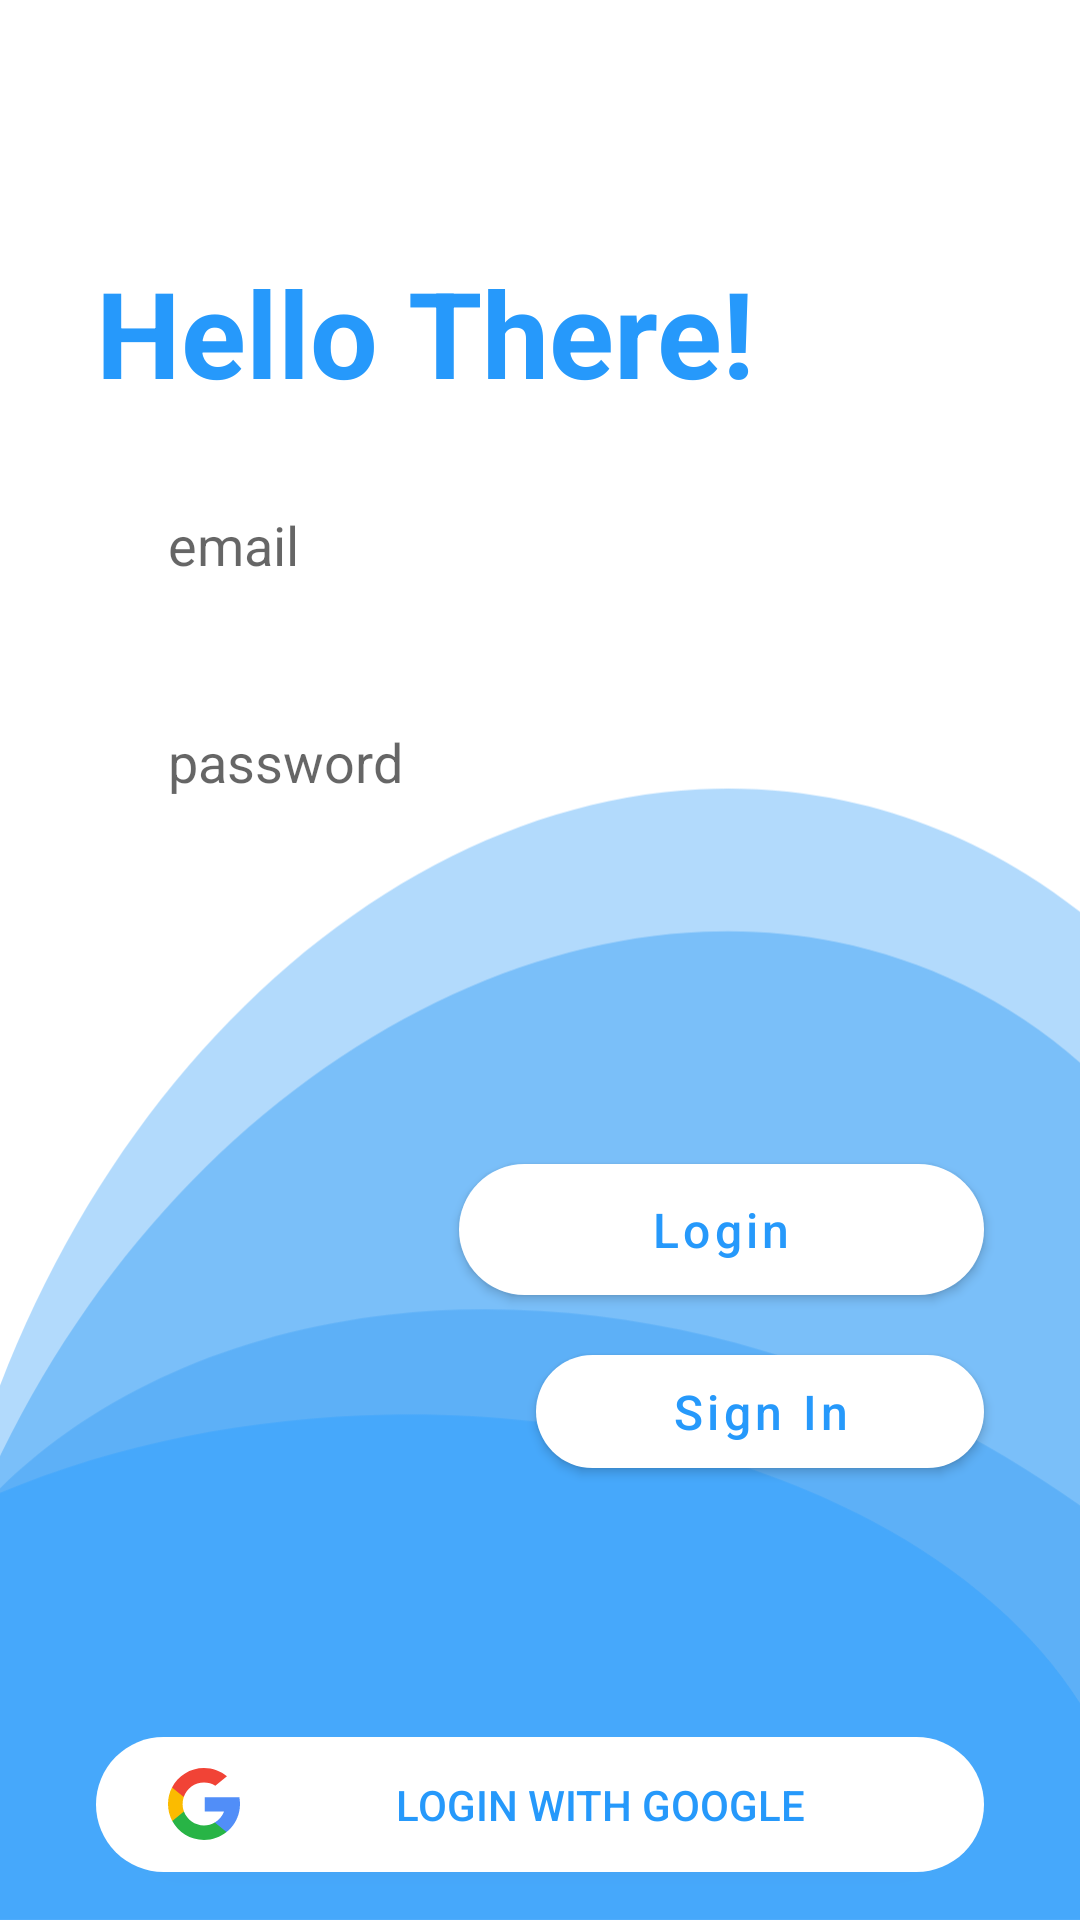

Reconstruct the res/layout file that produces this screen, plus the resources it refers to.
<!-- AndroidManifest.xml: application theme AppTheme -->
<!-- res/layout/activity_login_1.xml -->
<?xml version="1.0" encoding="utf-8"?>
<androidx.constraintlayout.widget.ConstraintLayout xmlns:android="http://schemas.android.com/apk/res/android"
    xmlns:app="http://schemas.android.com/apk/res-auto"
    android:layout_width="match_parent"
    android:layout_height="match_parent"
    android:background="@drawable/log_sign_screens_bg">

    <TextView
        android:id="@+id/login_textView_hello"
        android:layout_width="wrap_content"
        android:layout_height="wrap_content"
        android:layout_marginStart="@dimen/dp_32"
        android:layout_marginTop="@dimen/dp_84"
        android:text="@string/hello_string"
        android:textColor="@color/colorPrimary"
        android:textSize="@dimen/sp_40"
        android:textStyle="bold"
        app:layout_constraintStart_toStartOf="parent"
        app:layout_constraintTop_toTopOf="parent" />

    <androidx.appcompat.widget.AppCompatEditText
        android:id="@+id/login_input_email"
        android:layout_width="match_parent"
        android:layout_height="wrap_content"
        android:layout_marginStart="@dimen/dp_32"
        android:layout_marginTop="@dimen/dp_16"
        android:layout_marginEnd="@dimen/dp_32"
        android:background="@drawable/edit_text"
        android:hint="@string/hint_email"
        android:inputType="textEmailAddress"
        android:paddingStart="@dimen/dp_24"
        android:paddingTop="@dimen/dp_16"
        android:paddingEnd="@dimen/dp_24"
        android:paddingBottom="@dimen/dp_16"
        app:layout_constraintEnd_toEndOf="parent"
        app:layout_constraintStart_toStartOf="parent"
        app:layout_constraintTop_toBottomOf="@id/login_textView_hello" />

    <androidx.appcompat.widget.AppCompatEditText
        android:id="@+id/login_input_password"
        android:layout_width="match_parent"
        android:layout_height="wrap_content"
        android:layout_marginStart="@dimen/dp_32"
        android:layout_marginTop="@dimen/dp_16"
        android:layout_marginEnd="@dimen/dp_32"
        android:background="@drawable/edit_text"
        android:hint="@string/hint_password"
        android:inputType="numberPassword|textPassword"
        android:paddingStart="@dimen/dp_24"
        android:paddingTop="@dimen/dp_16"
        android:paddingEnd="@dimen/dp_24"
        android:paddingBottom="@dimen/dp_16"
        app:layout_constraintEnd_toEndOf="parent"
        app:layout_constraintStart_toStartOf="parent"
        app:layout_constraintTop_toBottomOf="@id/login_input_email" />


    <com.google.android.material.button.MaterialButton
        android:id="@+id/button_login"
        android:layout_width="wrap_content"
        android:layout_height="wrap_content"
        android:layout_marginTop="@dimen/dp_100"
        android:layout_marginEnd="@dimen/dp_32"
        android:paddingStart="@dimen/dp_64"
        android:paddingTop="@dimen/dp_11"
        android:paddingEnd="@dimen/dp_64"
        android:paddingBottom="@dimen/dp_11"
        android:text="@string/button_login"
        android:textAlignment="center"
        android:textAllCaps="false"
        android:textColor="@color/colorPrimary"
        android:textSize="@dimen/sp_16"
        app:backgroundTint="@android:color/white"
        app:cornerRadius="@dimen/dp_100"
        app:layout_constraintEnd_toEndOf="parent"
        app:layout_constraintTop_toBottomOf="@id/login_input_password" />

    <com.google.android.material.button.MaterialButton
        android:id="@+id/create_account_button"
        android:layout_width="wrap_content"
        android:layout_height="wrap_content"
        android:layout_marginTop="@dimen/dp_8"
        android:layout_marginEnd="@dimen/dp_32"
        android:paddingStart="@dimen/dp_45"
        android:paddingTop="@dimen/dp_8"
        android:paddingEnd="@dimen/dp_45"
        android:paddingBottom="@dimen/dp_8"
        android:text="@string/button_sign_in"
        android:textAlignment="center"
        android:textAllCaps="false"
        android:textColor="@color/colorPrimary"
        android:textSize="@dimen/sp_16"
        app:backgroundTint="@android:color/white"
        app:cornerRadius="@dimen/dp_100"
        app:layout_constraintEnd_toEndOf="parent"
        app:layout_constraintTop_toBottomOf="@id/button_login" />


    <androidx.appcompat.widget.AppCompatButton
        android:id="@+id/google_button"
        android:layout_width="match_parent"
        android:layout_height="@dimen/dp_45"
        android:layout_marginStart="@dimen/dp_32"
        android:layout_marginEnd="@dimen/dp_32"
        android:layout_marginBottom="@dimen/dp_16"
        android:background="@drawable/rounded_button"
        android:drawableStart="@drawable/google_icon"
        android:paddingStart="@dimen/dp_24"
        android:paddingTop="@dimen/dp_3"
        android:paddingEnd="@dimen/dp_8"
        android:paddingBottom="@dimen/dp_3"
        android:text="@string/button_login_with_google"
        android:textColor="@color/colorPrimary"
        android:textSize="@dimen/sp_14"
        app:layout_constraintBottom_toBottomOf="parent"
        app:layout_constraintEnd_toEndOf="parent"
        app:layout_constraintStart_toStartOf="parent" />

</androidx.constraintlayout.widget.ConstraintLayout>
<!-- resources referenced by this layout -->
<resources>
  <color name="colorPrimary">#2699FB</color>
  <dimen name="dp_100">100dp</dimen>
  <dimen name="dp_11">11dp</dimen>
  <dimen name="dp_16">16dp</dimen>
  <dimen name="dp_24">24dp</dimen>
  <dimen name="dp_3">3dp</dimen>
  <dimen name="dp_32">32dp</dimen>
  <dimen name="dp_45">45dp</dimen>
  <dimen name="dp_64">64dp</dimen>
  <dimen name="dp_8">8dp</dimen>
  <dimen name="dp_84">84dp</dimen>
  <dimen name="sp_14">14sp</dimen>
  <dimen name="sp_16">16sp</dimen>
  <dimen name="sp_40">40sp</dimen>
  <!-- drawable edit_text (drawable) -->
  <?xml version="1.0" encoding="utf-8"?>
  <shape android:shape="rectangle"
      xmlns:android="http://schemas.android.com/apk/res/android">
  
      <corners android:radius="50sp"/>
      <solid android:color="@color/colorScreenBackground"/>
  
  </shape>
  <!-- drawable google_icon (drawable) -->
  <vector android:height="24dp"
      android:width="24dp"
      android:viewportHeight="512"
      android:viewportWidth="512"
      xmlns:android="http://schemas.android.com/apk/res/android">
      <path android:fillColor="#FBBB00"
          android:pathData="M113.47,309.408L95.648,375.94l-65.139,1.378C11.042,341.211 0,299.9 0,256c0,-42.451 10.324,-82.483 28.624,-117.732h0.014l57.992,10.632l25.404,57.644c-5.317,15.501 -8.215,32.141 -8.215,49.456C103.821,274.792 107.225,292.797 113.47,309.408z"/>
      <path android:fillColor="#518EF8"
          android:pathData="M507.527,208.176C510.467,223.662 512,239.655 512,256c0,18.328 -1.927,36.206 -5.598,53.451c-12.462,58.683 -45.025,109.925 -90.134,146.187l-0.014,-0.014l-73.044,-3.727l-10.338,-64.535c29.932,-17.554 53.324,-45.025 65.646,-77.911h-136.89V208.176h138.887L507.527,208.176L507.527,208.176z"/>
      <path android:fillColor="#28B446"
          android:pathData="M416.253,455.624l0.014,0.014C372.396,490.901 316.666,512 256,512c-97.491,0 -182.252,-54.491 -225.491,-134.681l82.961,-67.91c21.619,57.698 77.278,98.771 142.53,98.771c28.047,0 54.323,-7.582 76.87,-20.818L416.253,455.624z"/>
      <path android:fillColor="#F14336"
          android:pathData="M419.404,58.936l-82.933,67.896c-23.335,-14.586 -50.919,-23.012 -80.471,-23.012c-66.729,0 -123.429,42.957 -143.965,102.724l-83.397,-68.276h-0.014C71.23,56.123 157.06,0 256,0C318.115,0 375.068,22.126 419.404,58.936z"/>
  </vector>
  <!-- drawable log_sign_screens_bg: png bitmap (drawable-hdpi, 24420 bytes) -->
  <!-- drawable rounded_button (drawable) -->
  <?xml version="1.0" encoding="utf-8"?>
  <shape android:shape="rectangle"
      xmlns:android="http://schemas.android.com/apk/res/android">
  
      <corners android:radius="50dp"/>
      <solid android:color="@android:color/white"/>
  
  </shape>
  <string name="button_login">Login</string>
  <string name="button_login_with_google">Login with Google</string>
  <string name="button_sign_in">Sign In</string>
  <string name="hello_string">Hello There!</string>
  <string name="hint_email">email</string>
  <string name="hint_password">password</string>
  <style name="AppTheme" parent="Theme.MaterialComponents.Light.NoActionBar">
          
          <item name="colorPrimary">@color/colorPrimary</item>
          <item name="colorPrimaryDark">@color/colorPrimaryDark</item>
          <item name="colorAccent">@color/colorAccent</item>
          <item name="windowNoTitle">true</item>
          <item name="windowActionBar">false</item>
      </style>
  <color name="colorPrimaryDark">#0087FC</color>
  <color name="colorAccent">#D81B60</color>
</resources>
